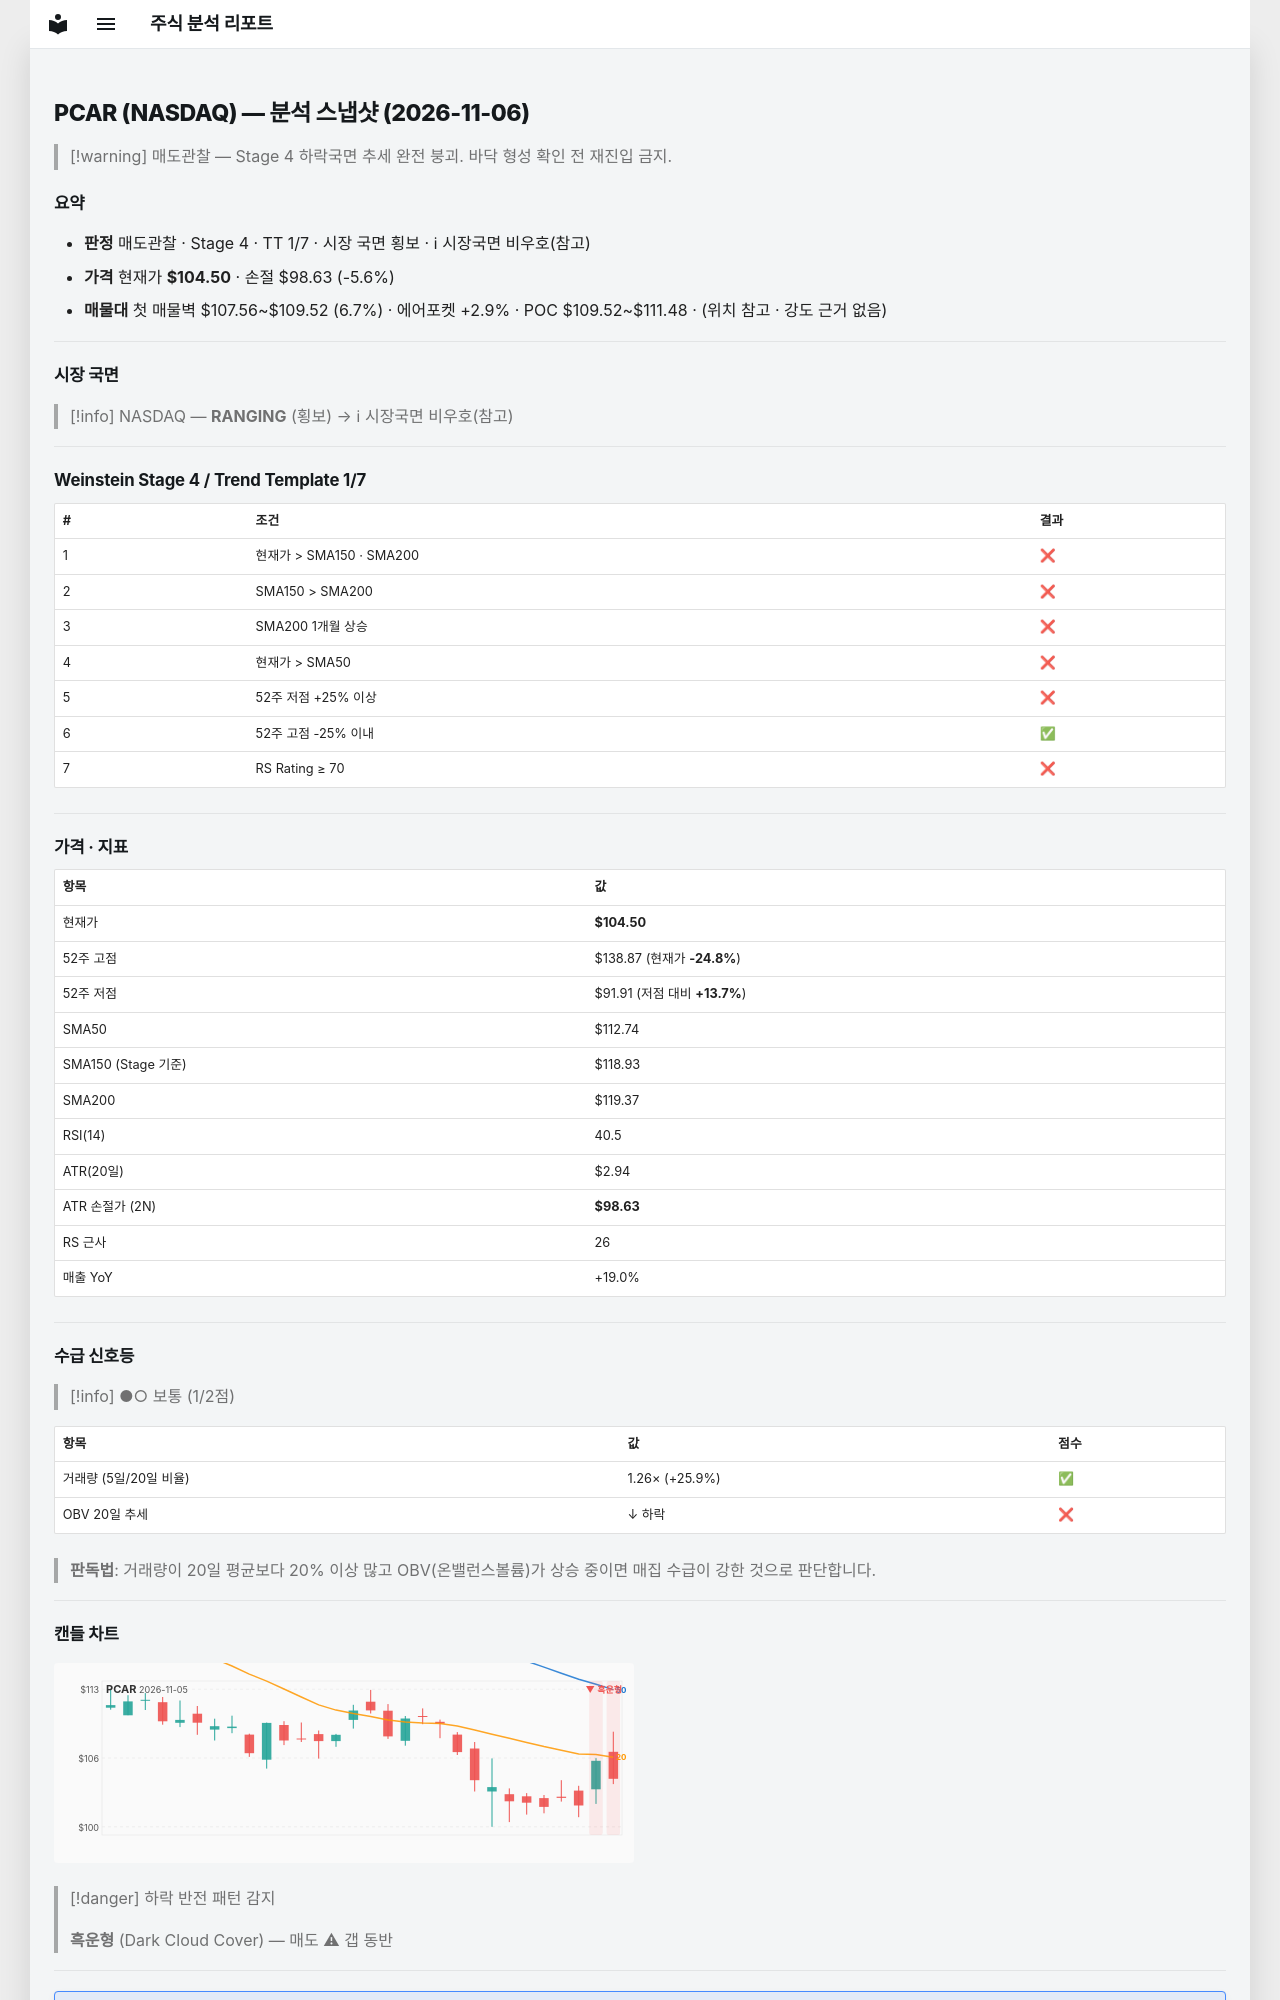

repository: soloandco/stock-reports · page: snapshots/PCAR-2026-11-06/index.html · generator: mkdocs

---
type: analysis-snapshot
title: PCAR 분석 스냅샷
ticker: PCAR
market: NASDAQ
created: 2026-11-06
updated: 2026-11-06
bar-date: 2026-11-05
verdict: 매도관찰
real-rr: 5.85
sma50-gap-pct: -7.3
weekly-position: 저항대아래
weekly-overhead-price: 138.87
weekly-overhead-pct: 32.9
stage: 4
trend-template-score: 1
tt-max: 7
ma-set: sma-50-150-200
price: 104.5
stop-price: 98.62862779082775
market-regime: RANGING
supply-demand-score: 1/2
supply-demand-label: 보통
status: tracking
tags:
  - stock-agent
  - watchlist
  - PCAR
  - analysis
related:
  - "[[analysis-template]]"
---

# PCAR (NASDAQ) — 분석 스냅샷 (2026-11-06)

> [!warning] 매도관찰 — Stage 4 하락국면
> 추세 완전 붕괴. 바닥 형성 확인 전 재진입 금지.

## 요약

- **판정** 매도관찰 · Stage 4 · TT 1/7 · 시장 국면 횡보 · ℹ 시장국면 비우호(참고)
- **가격** 현재가 **$104.50** · 손절 $98.63 (-5.6%)
- **매물대** 첫 매물벽 $107.56~$109.52 (6.7%) · 에어포켓 +2.9% · POC $109.52~$111.48 · (위치 참고 · 강도 근거 없음)

---

## 시장 국면

> [!info] NASDAQ — **RANGING** (횡보) → ℹ 시장국면 비우호(참고)

---

## Weinstein Stage 4 / Trend Template 1/7

| # | 조건 | 결과 |
|---|------|------|
| 1 | 현재가 > SMA150 · SMA200 | ❌ |
| 2 | SMA150 > SMA200 | ❌ |
| 3 | SMA200 1개월 상승 | ❌ |
| 4 | 현재가 > SMA50 | ❌ |
| 5 | 52주 저점 +25% 이상 | ❌ |
| 6 | 52주 고점 -25% 이내 | ✅ |
| 7 | RS Rating ≥ 70 | ❌ |

---

## 가격 · 지표

| 항목 | 값 |
|------|---|
| 현재가 | **$104.50** |
| 52주 고점 | $138.87 (현재가 **-24.8%**) |
| 52주 저점 | $91.91 (저점 대비 **+13.7%**) |
| SMA50 | $112.74 |
| SMA150 (Stage 기준) | $118.93 |
| SMA200 | $119.37 |
| RSI(14) | 40.5 |
| ATR(20일) | $2.94 |
| ATR 손절가 (2N) | **$98.63** |
| RS 근사 | 26 |
| 매출 YoY | +19.0% |

---
## 수급 신호등

> [!info] ●○ 보통 (1/2점)

| 항목 | 값 | 점수 |
|------|------|------|
| 거래량 (5일/20일 비율) | 1.26× (+25.9%) | ✅ |
| OBV 20일 추세 | ↓ 하락 | ❌ |

> **판독법**: 거래량이 20일 평균보다 20% 이상 많고 OBV(온밸런스볼륨)가 상승 중이면 매집 수급이 강한 것으로 판단합니다.

---
